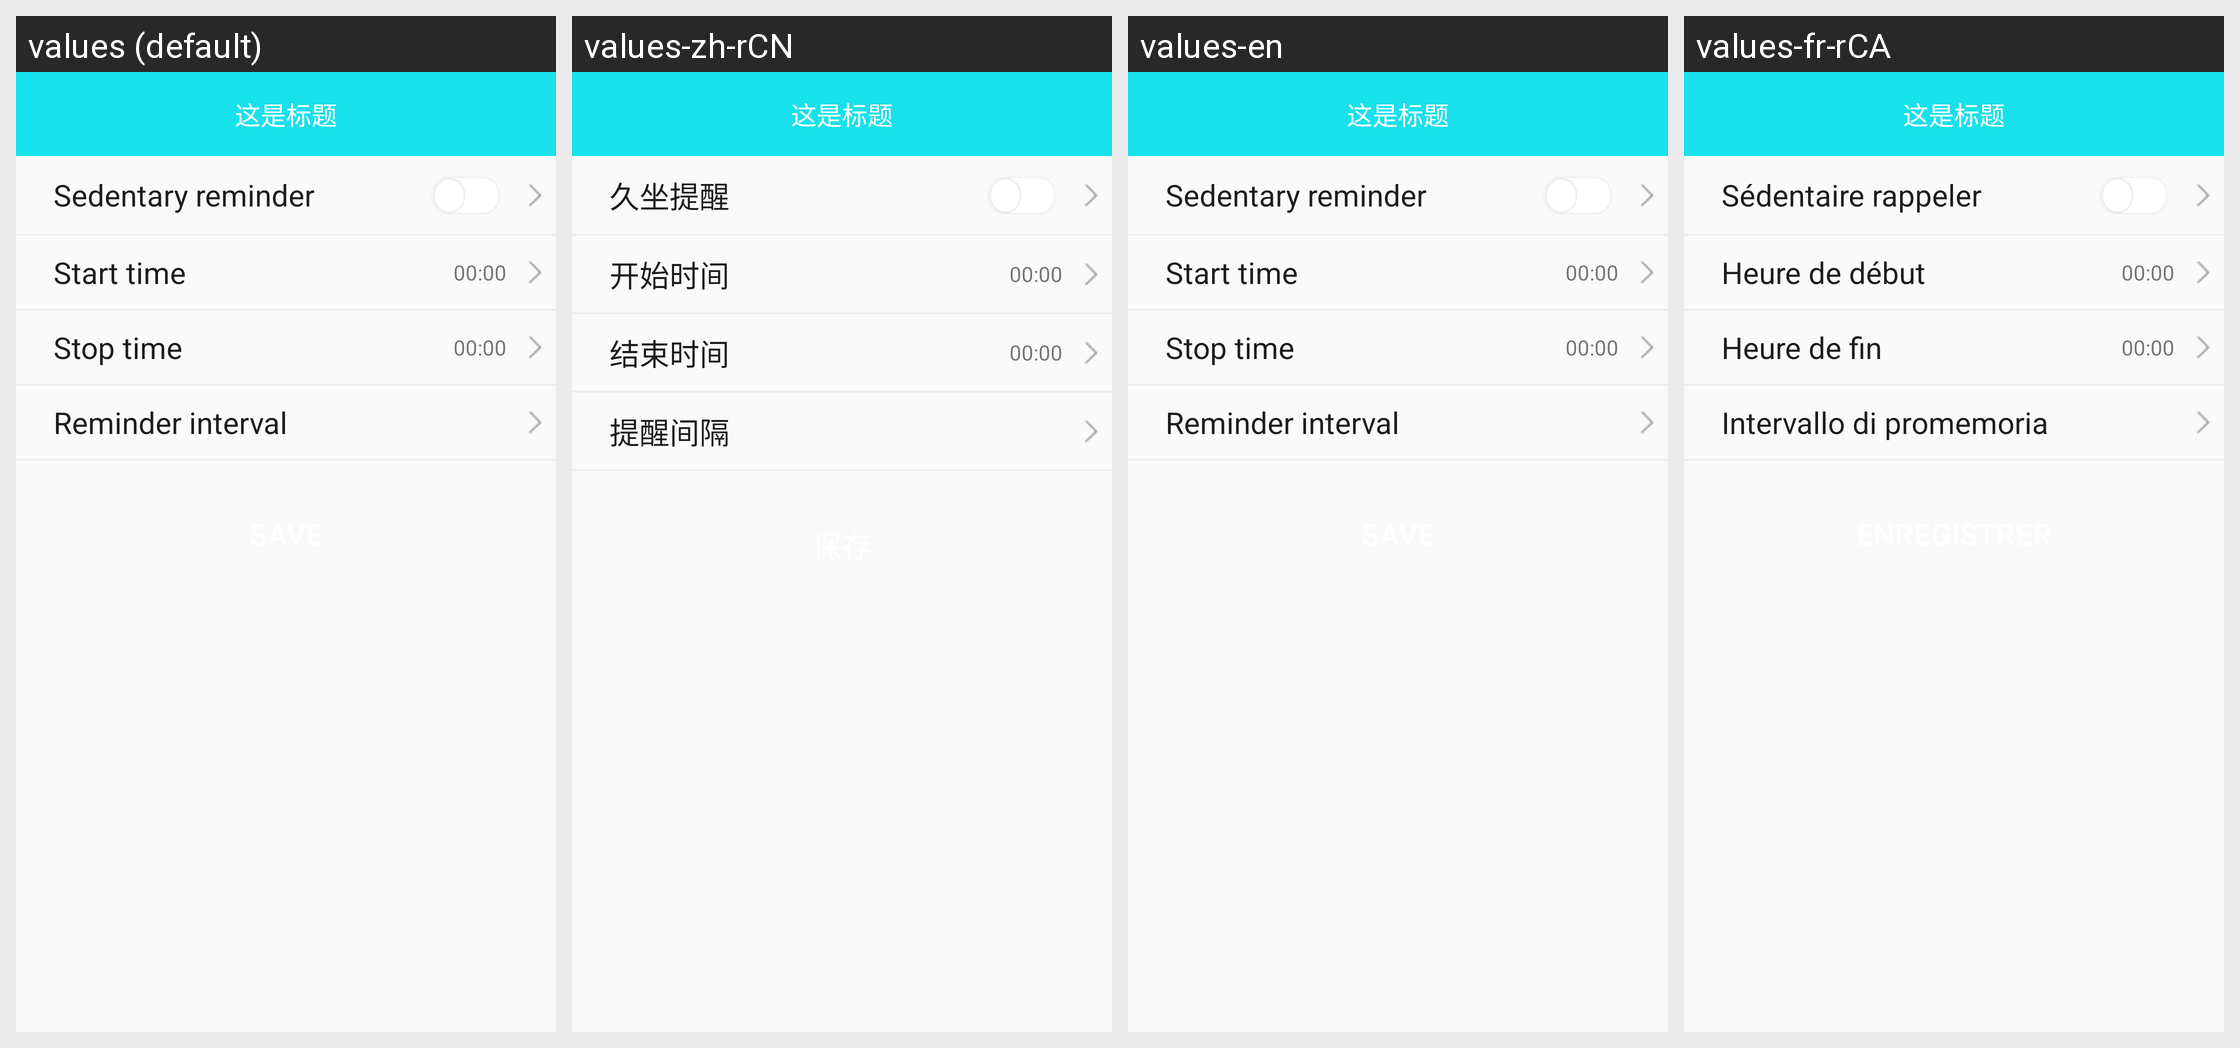

Strings drawn on this Android screen and how each of the app's shown locales translates them:
Android screen res/layout/fragment_b18_long_sit_layout.xml rendered under 4 locales, left to right: values (default), values-zh-rCN, values-en, values-fr-rCA. Device: Nexus 5 (rendered at 1080×1920; each locale shown at half size, 540×960, under a caption strip naming it); theme BAppTheme.
Other locales in the repository, not shown: values-de-rDE, values-es-rES, values-fr-rBE, values-fr-rFR, values-it-rCH, values-it-rIT, values-ja-rJP, values-ko-rKR, values-pt-rBR, values-ru-rRU, values-vi-rVN, values-zh-rHK, values-zh-rTW.
Strings drawn on this screen, with the default value and each locale's value (text and hints the layout hard-codes, and strings that could not be matched under every locale, appear in the picture but are not listed):

Sedentaryreminder
  values: Sedentary reminder
  values-zh-rCN: 久坐提醒
  values-en: Sedentary reminder
  values-fr-rCA: Sédentaire rappeler

start_time
  values: Start time
  values-zh-rCN: 开始时间
  values-en: Start time
  values-fr-rCA: Heure de début

end_time
  values: Stop time
  values-zh-rCN: 结束时间
  values-en: Stop time
  values-fr-rCA: Heure de fin

string_reminding_times
  values: Reminder interval
  values-zh-rCN: 提醒间隔
  values-en: Reminder interval
  values-fr-rCA: Intervallo di promemoria
